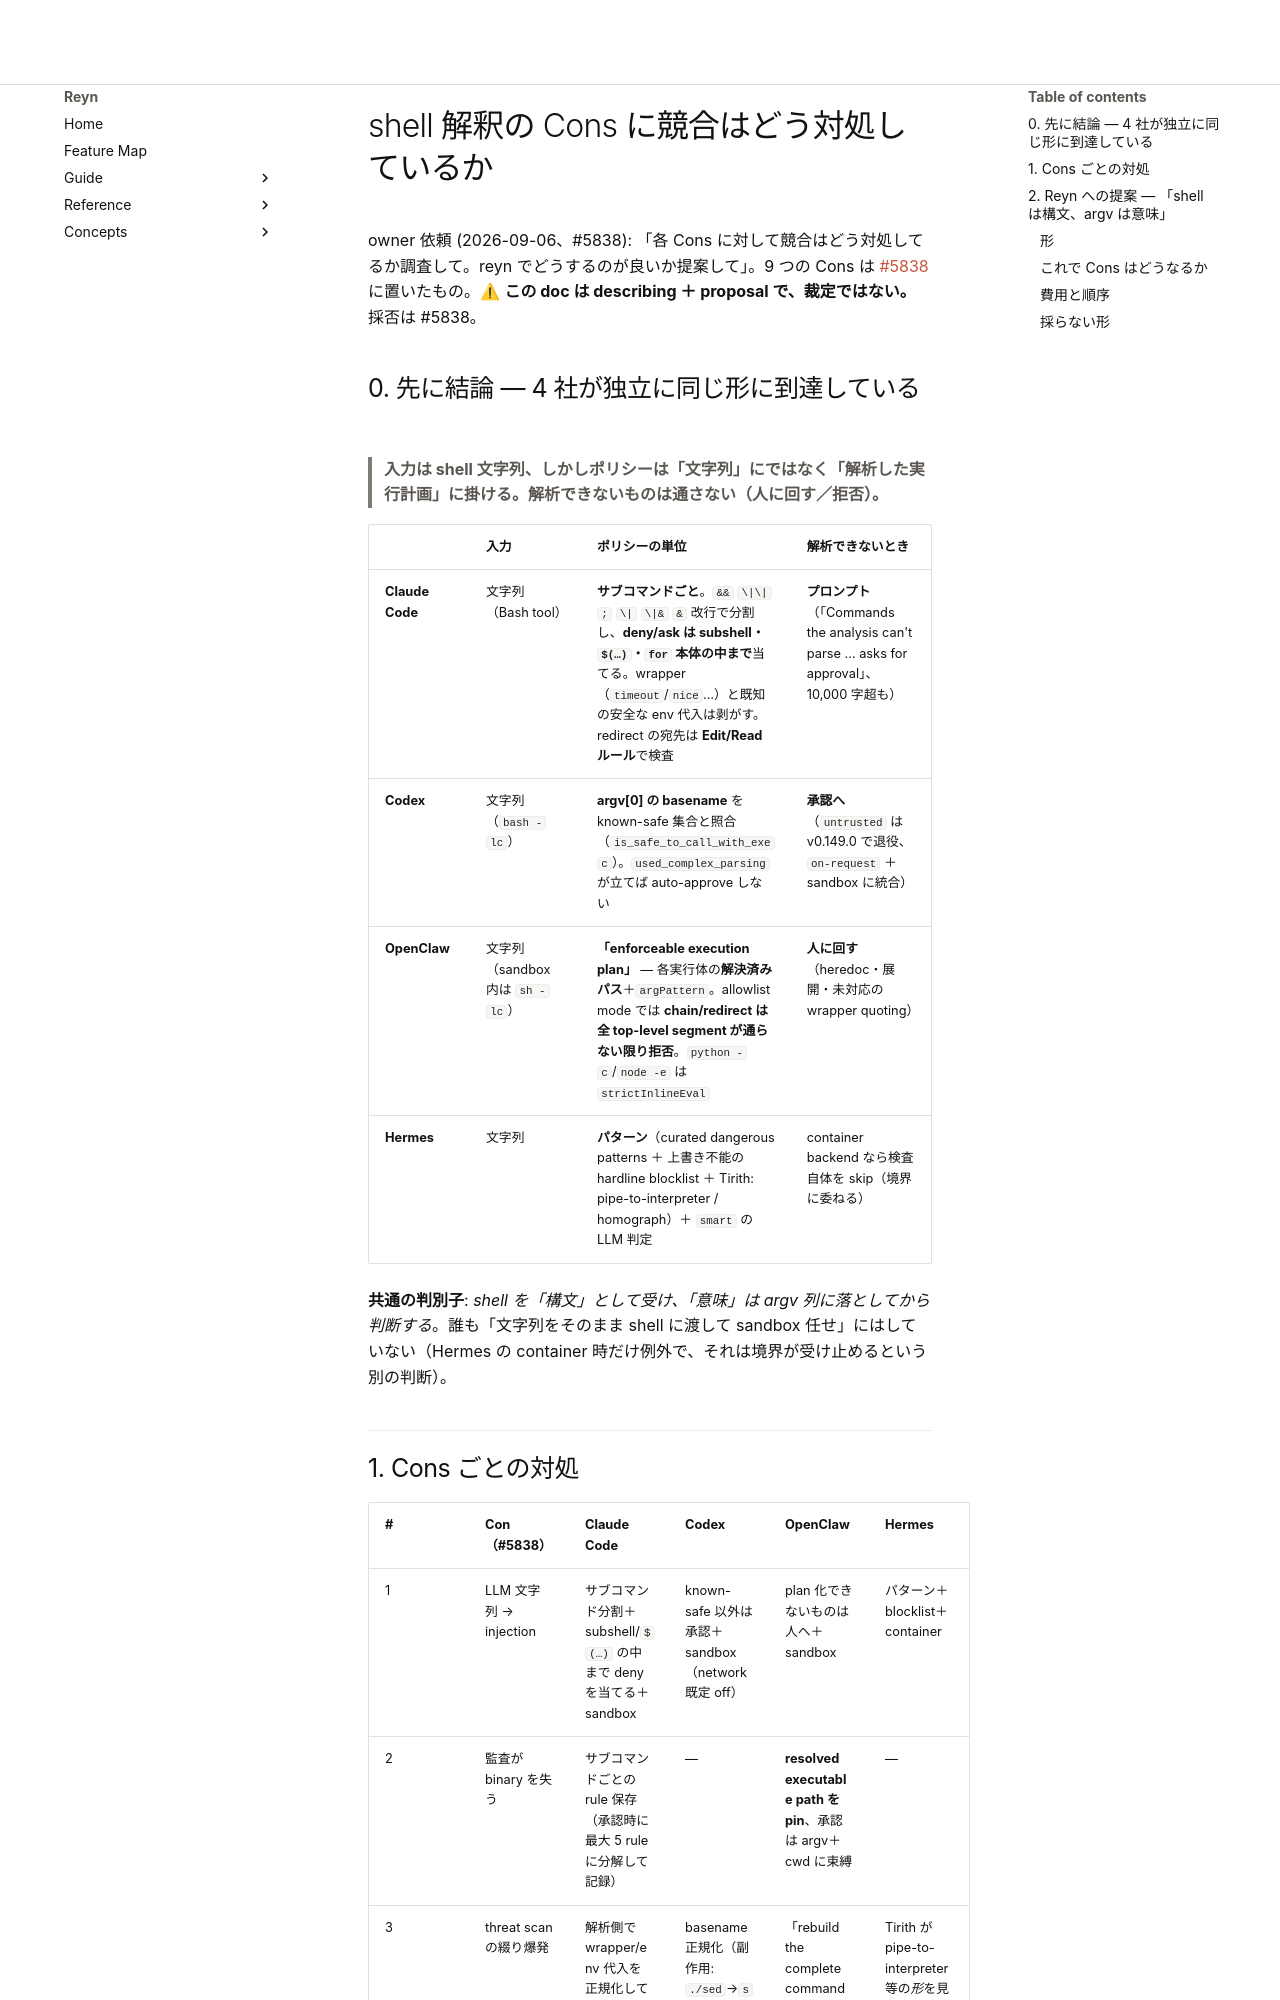

repository: tya5/reyn · page: deep-dives/research/competitive/shell-interpretation/index.html · generator: mkdocs

---
title: shell 解釈の Cons に競合はどう対処しているか — Reyn への提案
last_updated: 2026-09-06
status: stable
sources:
  - url: https://code.claude.com/docs/en/permissions
    accessed: 2026-09-06
  - url: https://learn.chatgpt.com/docs/agent-approvals-security
    accessed: 2026-09-06
  - url: https://github.com/openai/codex/issues/28732
    accessed: 2026-09-06
  - url: https://docs.openclaw.ai/tools/exec
    accessed: 2026-09-06
  - url: https://docs.openclaw.ai/tools/exec-approvals
    accessed: 2026-09-06
  - url: https://hermes-agent.nousresearch.com/docs/user-guide/security
    accessed: 2026-09-06
---

# shell 解釈の Cons に競合はどう対処しているか

owner 依頼 (2026-09-06、#5838): 「各 Cons に対して競合はどう対処してるか調査して。reyn でどうするのが良いか提案して」。9 つの Cons は [#5838](https://github.com/tya5/reyn/issues/5838) に置いたもの。⚠ **この doc は describing ＋ proposal で、裁定ではない。** 採否は #5838。

## 0. 先に結論 — 4 社が独立に同じ形に到達している

> **入力は shell 文字列、しかしポリシーは「文字列」にではなく「解析した実行計画」に掛ける。解析できないものは通さない（人に回す／拒否）。**

| | 入力 | ポリシーの単位 | 解析できないとき |
|---|---|---|---|
| **Claude Code** | 文字列（Bash tool） | **サブコマンドごと**。`&&` `\|\|` `;` `\|` `\|&` `&` 改行で分割し、**deny/ask は subshell・`$(…)`・`for` 本体の中まで**当てる。wrapper（`timeout`/`nice`…）と既知の安全な env 代入は剥がす。redirect の宛先は **Edit/Read ルール**で検査 | **プロンプト**（「Commands the analysis can't parse … asks for approval」、10,000 字超も） |
| **Codex** | 文字列（`bash -lc`） | **argv[0] の basename** を known-safe 集合と照合（`is_safe_to_call_with_exec`）。`used_complex_parsing` が立てば auto-approve しない | **承認へ**（`untrusted` は v0.149.0 で退役、`on-request` ＋ sandbox に統合） |
| **OpenClaw** | 文字列（sandbox 内は `sh -lc`） | **「enforceable execution plan」** — 各実行体の**解決済みパス**＋`argPattern`。allowlist mode では **chain/redirect は全 top-level segment が通らない限り拒否**。`python -c`/`node -e` は `strictInlineEval` | **人に回す**（heredoc・展開・未対応の wrapper quoting） |
| **Hermes** | 文字列 | **パターン**（curated dangerous patterns ＋ 上書き不能の hardline blocklist ＋ Tirith: pipe-to-interpreter / homograph）＋ `smart` の LLM 判定 | container backend なら検査自体を skip（境界に委ねる） |

**共通の判別子**: *shell を「構文」として受け、「意味」は argv 列に落としてから判断する*。誰も「文字列をそのまま shell に渡して sandbox 任せ」にはしていない（Hermes の container 時だけ例外で、それは境界が受け止めるという別の判断）。
